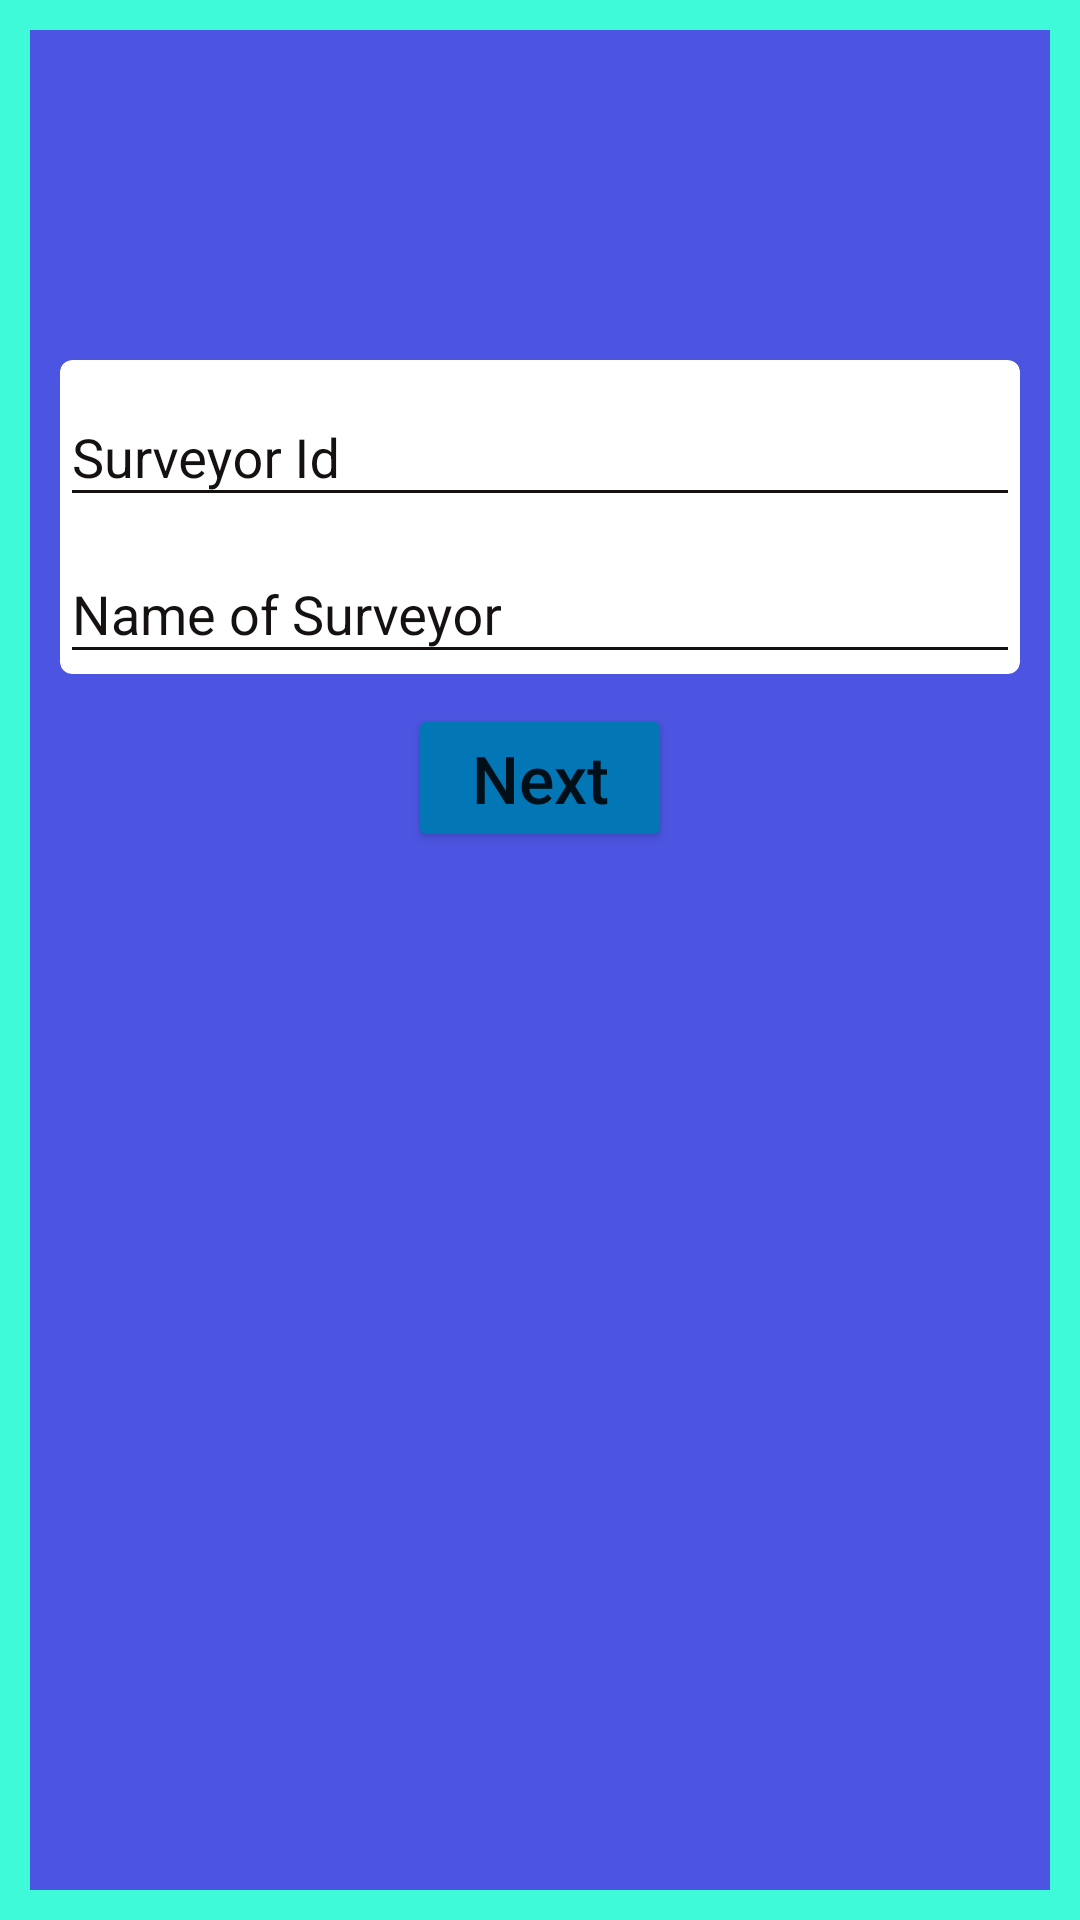

Produce the Android XML layout that renders to this screen, including the resource entries it uses.
<!-- AndroidManifest.xml: application theme AppTheme.Dark -->
<!-- res/layout/activity_register.xml -->
<?xml version="1.0" encoding="utf-8"?>
<LinearLayout xmlns:android="http://schemas.android.com/apk/res/android"
    xmlns:app="http://schemas.android.com/apk/res-auto"
    xmlns:tools="http://schemas.android.com/tools"
    android:layout_width="match_parent"
    android:layout_height="match_parent"

    android:background="#3ffad8"
    tools:context="com.example.naxasurvay.RegisterActivity">

    <LinearLayout
        android:layout_width="match_parent"
        android:layout_height="match_parent"
        android:layout_margin="10dp"
        android:orientation="vertical"
        android:background="#4b55e1">

        <RelativeLayout
            android:layout_width="match_parent"
            android:layout_height="wrap_content"
            android:gravity="center"
            android:layout_marginTop="100dp">


            <android.support.v7.widget.CardView
                android:layout_width="match_parent"
                android:layout_height="wrap_content"
                android:layout_gravity="center"
                android:layout_margin="10dp"
                app:cardCornerRadius="4dp">

                <LinearLayout
                    android:layout_width="match_parent"
                    android:layout_height="wrap_content"
                    android:layout_gravity="center_vertical"
                    android:orientation="vertical">

                    <android.support.design.widget.TextInputLayout
                        android:layout_width="match_parent"
                        android:layout_height="wrap_content">


                        <AutoCompleteTextView
                            android:id="@+id/surveyor_Rid"
                            android:layout_width="match_parent"
                            android:layout_height="wrap_content"
                            android:layout_marginTop="45dp"
                            android:hint="Surveyor Id"
                            android:inputType="text"
                            android:textColor="#000" />

                    </android.support.design.widget.TextInputLayout>

                    <android.support.design.widget.TextInputLayout
                        android:layout_width="match_parent"
                        android:layout_height="wrap_content">

                        <AutoCompleteTextView
                            android:id="@+id/surveyor_Rname"
                            android:layout_width="match_parent"
                            android:layout_height="wrap_content"
                            android:layout_marginTop="45dp"
                            android:hint="Name of Surveyor"
                            android:inputType="text"
                            android:textColor="#000" />

                    </android.support.design.widget.TextInputLayout>


                </LinearLayout>


            </android.support.v7.widget.CardView>

        </RelativeLayout>

        <Button  android:id="@+id/buttom_next"
            android:layout_width="wrap_content"
            android:layout_height="wrap_content"
            android:text="Next"
            android:textSize="22sp"
            android:layout_gravity="center"
            android:textAllCaps="false"

            />

    </LinearLayout>





</LinearLayout>
<!-- resources referenced by this layout -->
<resources>
  <style name="AppTheme.Dark" parent="Theme.AppCompat.Light.NoActionBar">
          <item name="colorPrimary">@color/primary</item>
          <item name="colorPrimaryDark">@color/primary_dark</item>
          <item name="colorAccent">@color/accent</item>
  
          <item name="android:windowBackground">@color/white</item>
  
          <item name="colorControlNormal">@color/black</item>
          <item name="colorControlActivated">@color/black</item>
          <item name="colorControlHighlight">@color/black</item>
          <item name="android:textColorHint">@color/black</item>
  
  
          <item name="colorButtonNormal">@color/primary_darker</item>
      </style>
  <color name="primary">#3F51B5</color>
  <color name="primary_dark">#303F9F</color>
  <color name="accent">#0a090a</color>
  <color name="white">#FFFFFF</color>
  <color name="black">#151111</color>
  <color name="primary_darker">#0376b6</color>
</resources>
